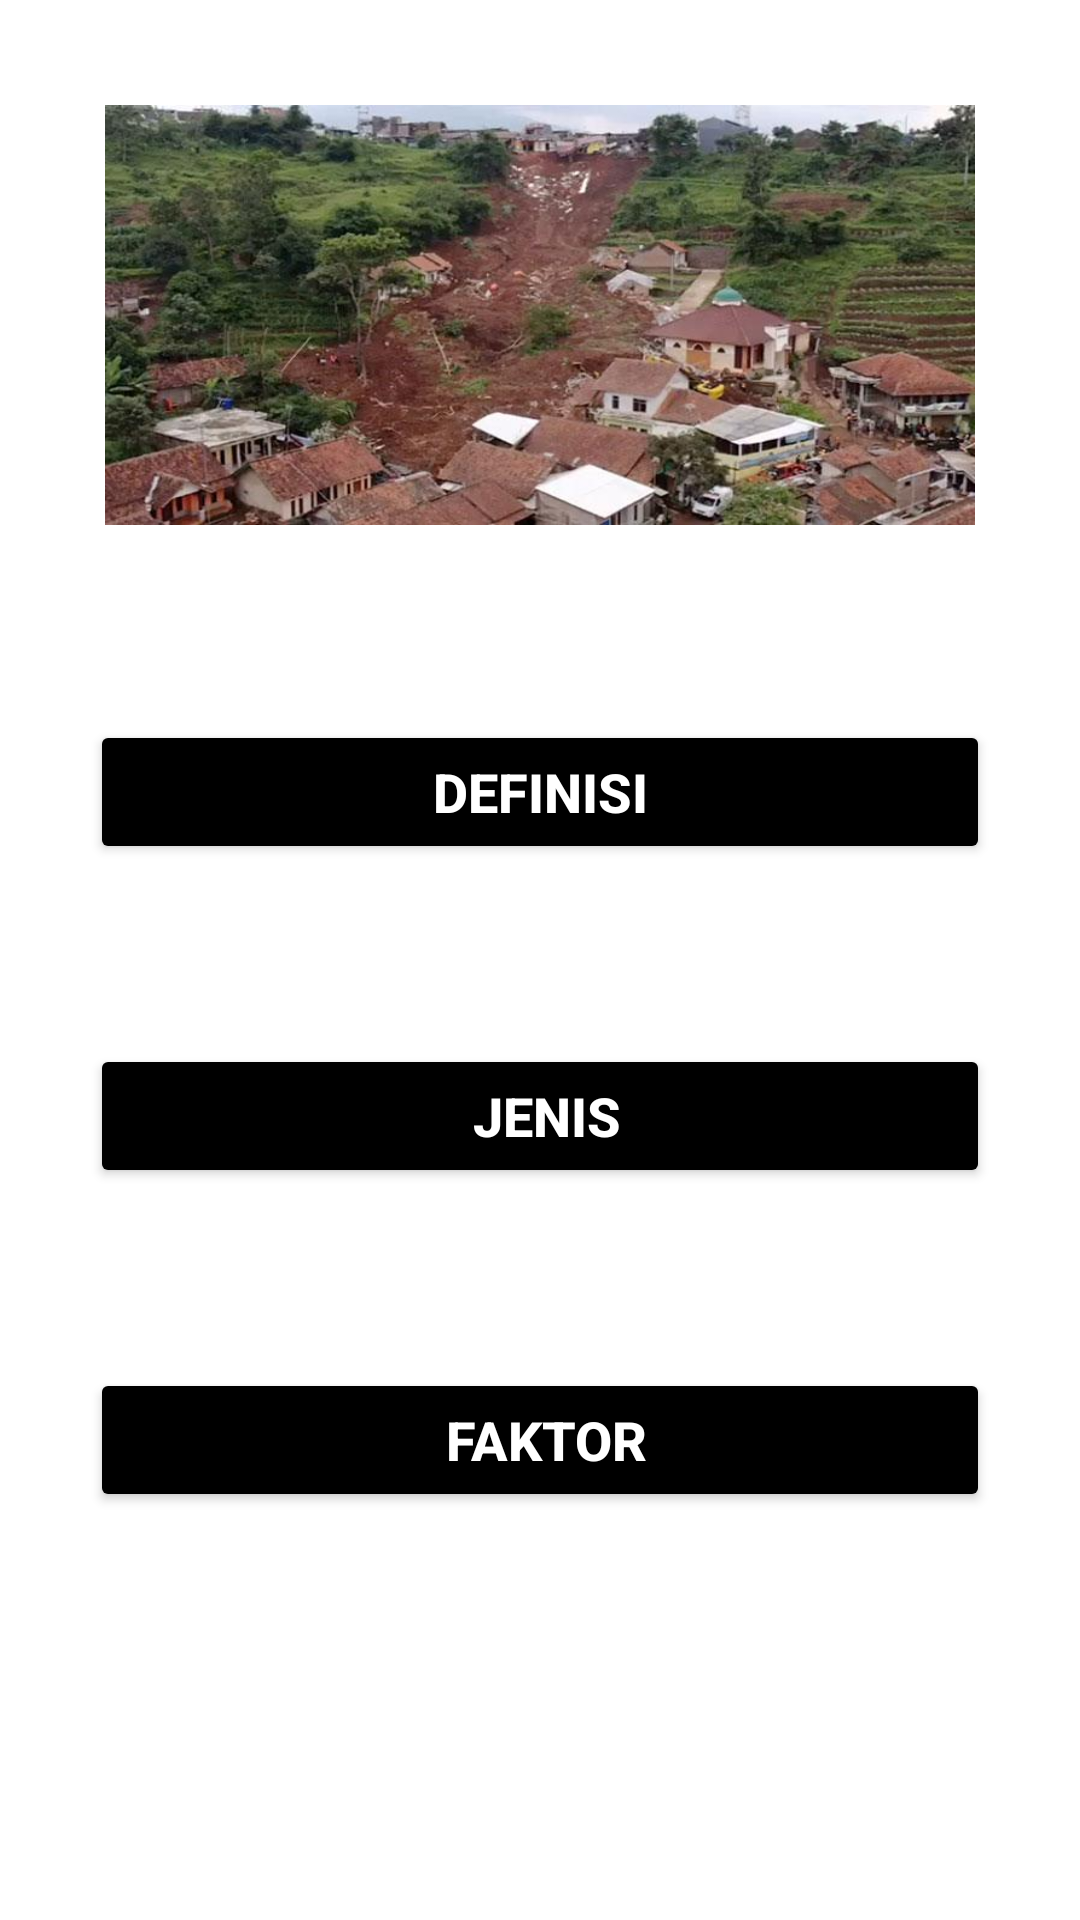

This screen was rendered from an Android layout file. Write that file and the resources it references.
<!-- AndroidManifest.xml: application theme Theme.LANDSLIDE -->
<!-- res/layout/activity_longsor.xml -->
<?xml version="1.0" encoding="utf-8"?>
<LinearLayout xmlns:android="http://schemas.android.com/apk/res/android"
    xmlns:app="http://schemas.android.com/apk/res-auto"
    xmlns:tools="http://schemas.android.com/tools"
    android:layout_width="match_parent"
    android:layout_height="match_parent"
    android:background="@drawable/bg_apps"
    tools:context=".LongsorActivity"
    android:orientation="vertical">

    <ImageView
        android:layout_width="match_parent"
        android:layout_height="150dp"
        android:layout_margin="30dp"
        android:padding="5dp"
        android:src="@drawable/ic_contoh"
        android:scaleType="fitXY"
        />

        <LinearLayout
            android:layout_width="match_parent"
            android:layout_height="wrap_content"
            android:layout_gravity="center_horizontal|center_vertical"
            android:orientation="vertical">

            <Button
                android:id="@+id/butDefinisi"
                android:layout_width="match_parent"
                android:layout_height="wrap_content"
                android:layout_margin="30dp"
                android:padding="5dp"
                android:backgroundTint="#FF000000"
                android:gravity="center"
                android:text=" Definisi "
                android:textColor="@android:color/white"
                android:textSize="18sp"
                android:textStyle="bold" />

        </LinearLayout>

        <LinearLayout
            android:layout_width="match_parent"
            android:layout_height="wrap_content"
            android:layout_gravity="center_horizontal|center_vertical"
            android:orientation="vertical">

            <Button
                android:id="@+id/butJenis"
                android:layout_width="match_parent"
                android:layout_height="wrap_content"
                android:layout_margin="30dp"
                android:padding="5dp"
                android:backgroundTint="#FF000000"
                android:gravity="center"
                android:text="  Jenis "
                android:textColor="@android:color/white"
                android:textSize="18sp"
                android:textStyle="bold" />

        </LinearLayout>

        <LinearLayout
            android:layout_width="match_parent"
            android:layout_height="wrap_content"
            android:layout_gravity="center_horizontal|center_vertical"
            android:orientation="vertical">

            <Button
                android:id="@+id/butFaktor"
                android:layout_width="match_parent"
                android:layout_height="wrap_content"
                android:layout_margin="30dp"
                android:padding="5dp"
                android:backgroundTint="#FF000000"
                android:gravity="center"
                android:text="  Faktor "
                android:textColor="@android:color/white"
                android:textSize="18sp"
                android:textStyle="bold" />
        </LinearLayout>

    </LinearLayout>
<!-- resources referenced by this layout -->
<resources>
  <!-- drawable ic_contoh: jpg bitmap (drawable, 62747 bytes) -->
  <style name="Theme.LANDSLIDE" parent="Theme.MaterialComponents.DayNight.DarkActionBar">
          
          <item name="colorPrimary">@color/purple_500</item>
          <item name="colorPrimaryVariant">@color/purple_700</item>
          <item name="colorOnPrimary">@color/white</item>
          
          <item name="colorSecondary">@color/teal_200</item>
          <item name="colorSecondaryVariant">@color/teal_700</item>
          <item name="colorOnSecondary">@color/black</item>
          
          <item name="android:statusBarColor" tools:targetApi="l">?attr/colorPrimaryVariant</item>
          
      </style>
  <!-- not gathered from this repository: default colours our renderer supplied (Android Studio template values) -->
  <color name="purple_500">#FF6200EE</color>
  <color name="purple_700">#FF3700B3</color>
  <color name="teal_200">#FF03DAC5</color>
  <color name="teal_700">#FF018786</color>
  <color name="black">#FF000000</color>
  <color name="white">#FFFFFFFF</color>
</resources>
